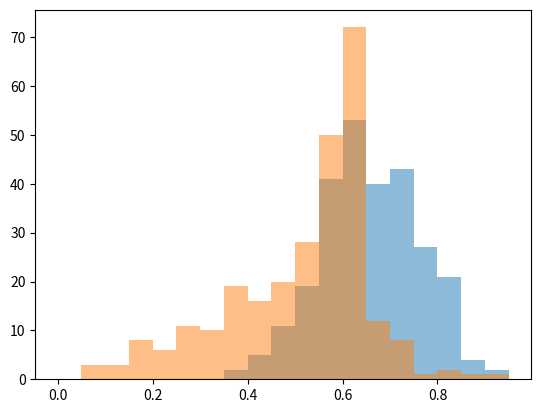

Write the Python code that produced this figure.
import numpy as np
import matplotlib.pyplot as plt

def get_histogram_from_list(minr, maxr,
                            step, values,
                            titleX,titleY):
    ''''
    This functions calculates a histogram based on parameters
    minr: Minimum range on input values
    maxr: Maximum range on input values
    step: 
    values: list of values
    titleX: label on X
    titleY: label on Y
    '''
    
    bins = np.arange(minr,maxr,step)
    plt.hist(values, bins=bins, alpha=0.5)
    return plt

    
if __name__ == "__main__":

    values = [(0.6280654, 0.6304654),
              (0.5912304, 0.623062),
              (0.55430675, 0.6434285),
              (0.7164628, 0.40270284),
              (0.6254937, 0.5952188),
              (0.69703627, 0.5628108),
              (0.64819705, 0.64694446),
              (0.63903266, 0.60184366),
              (0.6722511, 0.45506173),
              (0.6097389, 0.5612578),
              (0.6545758, 0.57756275),
              (0.7191829, 0.58544743),
              (0.57019377, 0.5577672),
              (0.8077484, 0.3338284),
              (0.75230354, 0.33824682),
              (0.75268996, 0.5652405),
              (0.670551, 0.6535405),
              (0.62722206, 0.529315),
              (0.7019664, 0.21332304),
              (0.62334186, 0.5202009),
              (0.51972765, 0.61879814),
              (0.57904166, 0.6251471),
              (0.75529206, 0.64685),
              (0.62651646, 0.41909763),
              (0.84593666, 0.8463529),
              (0.7032881, 0.38104317),
              (0.8056912, 0.41751784),
              (0.7107243, 0.53407377),
              (0.80001396, 0.6438534),
              (0.7643414, 0.4435823),
              (0.7376211, 0.65850013),
              (0.8224624, 0.47257122),
              (0.82205, 0.4722794),
              (0.71511286, 0.30357513),
              (0.7270797, 0.6905975),
              (0.7348782, 0.58712566),
              (0.6765584, 0.5628584),
              (0.78635925, 0.48533097),
              (0.8222491, 0.51074696),
              (0.7714647, 0.72533154),
              (0.7642352, 0.40141904),
              (0.787576, 0.69155955),
              (0.74783504, 0.545025),
              (0.74941206, 0.5945546),
              (0.84078646, 0.6784202),
              (0.7067358, 0.48310712),
              (0.6721791, 0.2979102),
              (0.7276481, 0.62571996),
              (0.799218, 0.7030027),
              (0.8149361, 0.48337507),
              (0.6896428, 0.5377093),
              (0.81052685, 0.57728004),
              (0.76234233, 0.59115374),
              (0.68486345, 0.46832556),
              (0.8447441, 0.63436323),
              (0.65730715, 0.5362182),
              (0.6457297, 0.61272603),
              (0.64451426, 0.61862427),
              (0.71900934, 0.5472316),
              (0.65236944, 0.49976242),
              (0.804447, 0.8553787),
              (0.7106842, 0.29537868),
              (0.70095336, 0.40183762),
              (0.77172625, 0.43456584),
              (0.86668116, 0.48762676),
              (0.694358, 0.6579834),
              (0.76840514, 0.61844546),
              (0.6803214, 0.51949316),
              (0.7490199, 0.5165078),
              (0.7457074, 0.55665535),
              (0.8418126, 0.7058975),
              (0.6901048, 0.29004064),
              (0.6767966, 0.6598175),
              (0.59067106, 0.5954936),
              (0.5979637, 0.634279),
              (0.64919376, 0.46088436),
              (0.74951047, 0.19840918),
              (0.64727455, 0.5803759),
              (0.73008484, 0.38005233),
              (0.6725398, 0.6178681),
              (0.7254737, 0.556486),
              (0.69653046, 0.60547984),
              (0.73249066, 0.62314504),
              (0.6633429, 0.63663113),
              (0.700317, 0.38372594),
              (0.6810101, 0.60036546),
              (0.7228446, 0.59881675),
              (0.60441047, 0.59944576),
              (0.7933489, 0.25559223),
              (0.6384246, 0.508218),
              (0.55047196, 0.6405613),
              (0.60843974, 0.60147434),
              (0.66587216, 0.5519928),
              (0.6540697, 0.6100618),
              (0.73489434, 0.6151897),
              (0.74512845, 0.6262909),
              (0.62786037, 0.59493786),
              (0.8062524, 0.16570236),
              (0.6538829, 0.59622765),
              (0.8828217, 0.51605314),
              (0.6827068, 0.618799),
              (0.66442686, 0.59934366),
              (0.63316566, 0.6114667),
              (0.54689544, 0.63034487),
              (0.6108621, 0.61026627),
              (0.646853, 0.5892041),
              (0.62905186, 0.51870143),
              (0.6218201, 0.62688),
              (0.6182374, 0.62070876),
              (0.7709653, 0.21495822),
              (0.65198, 0.62800133),
              (0.6354846, 0.59302235),
              (0.6904567, 0.6108318),
              (0.6502926, 0.6989098),
              (0.77097243, 0.31058392),
              (0.7841703, 0.7924371),
              (0.6597428, 0.5733013),
              (0.65267235, 0.59598374),
              (0.64609915, 0.5686024),
              (0.768027, 0.18283437),
              (0.7477247, 0.17097488),
              (0.6577895, 0.7098341),
              (0.78584254, 0.9457394),
              (0.60186493, 0.5969294),
              (0.60467666, 0.6166153),
              (0.58133924, 0.6126582),
              (0.55174685, 0.61277235),
              (0.67718947, 0.59957486),
              (0.5026526, 0.63581026),
              (0.51387745, 0.64087415),
              (0.4947248, 0.6339791),
              (0.72091264, 0.36088324),
              (0.59558827, 0.5283414),
              (0.5459394, 0.31256765),
              (0.62513274, 0.6498974),
              (0.73046637, 0.4815178),
              (0.527377, 0.6127615),
              (0.7693792, 0.33597404),
              (0.6430121, 0.55724084),
              (0.6819895, 0.37404817),
              (0.6253343, 0.60547096),
              (0.5557266, 0.630327),
              (0.5485524, 0.6203671),
              (0.5020489, 0.6164298),
              (0.5317856, 0.6251368),
              (0.5651682, 0.63267523),
              (0.39230675, 0.6276243),
              (0.4499917, 0.62820214),
              (0.7407599, 0.8492619),
              (0.68630445, 0.3464202),
              (0.59823745, 0.5395061),
              (0.7126335, 0.5692429),
              (0.90243095, 0.57827264),
              (0.56593543, 0.21821307),
              (0.5253578, 0.6087092),
              (0.7070779, 0.44878787),
              (0.6327134, 0.54617834),
              (0.89431274, 0.10975019),
              (0.4837409, 0.62324923),
              (0.51733273, 0.6464746),
              (0.5536234, 0.61765426),
              (0.47793838, 0.6221639),
              (0.6272164, 0.55030847),
              (0.37963897, 0.6290833),
              (0.5885442, 0.59582436),
              (0.6058278, 0.5165453),
              (0.71853834, 0.25373504),
              (0.5676351, 0.557394),
              (0.5629513, 0.57160985),
              (0.6797377, 0.4042303),
              (0.6324655, 0.65021884),
              (0.74069977, 0.5281752),
              (0.78696924, 0.36572164),
              (0.6936776, 0.10496641),
              (0.71720374, 0.43121126),
              (0.41938138, 0.6202197),
              (0.51615614, 0.63337666),
              (0.5410733, 0.64689595),
              (0.4997155, 0.6230223),
              (0.44238743, 0.63666505),
              (0.5144431, 0.62507725),
              (0.49551684, 0.4652699),
              (0.57281727, 0.3996236),
              (0.6572947, 0.3328662),
              (0.6009241, 0.23778932),
              (0.5339304, 0.5556125),
              (0.59169394, 0.59541017),
              (0.61863387, 0.15770078),
              (0.61571354, 0.27927685),
              (0.64443856, 0.27026927),
              (0.84811467, 0.39401466),
              (0.80371624, 0.6132279),
              (0.8242205, 0.36683306),
              (0.7110546, 0.4695158),
              (0.58123547, 0.53099865),
              (0.6026022, 0.5121053),
              (0.64874566, 0.5351494),
              (0.54231703, 0.6303067),
              (0.6091283, 0.6011708),
              (0.6006576, 0.487564),
              (0.5791473, 0.45155278),
              (0.5437368, 0.57085323),
              (0.55253273, 0.54813284),
              (0.6034202, 0.3756111),
              (0.4994955, 0.47355938),
              (0.49203363, 0.63097876),
              (0.5718637, 0.5490706),
              (0.753581, 0.37742448),
              (0.59378344, 0.53939486),
              (0.59457463, 0.50567734),
              (0.6779156, 0.3722884),
              (0.66549355, 0.56990504),
              (0.6369949, 0.16729718),
              (0.7912428, 0.49989036),
              (0.7096952, 0.32943565),
              (0.61602515, 0.65471697),
              (0.5180302, 0.4951217),
              (0.6092084, 0.41436094),
              (0.787085, 0.6419977),
              (0.6478328, 0.2905529),
              (0.5660904, 0.17520183),
              (0.55633456, 0.50834227),
              (0.56212175, 0.6310281),
              (0.5509647, 0.38373098),
              (0.47102675, 0.58761716),
              (0.58389944, 0.26985675),
              (0.83989996, 0.21541922),
              (0.7109135, 0.35859236),
              (0.8029174, 0.63576823),
              (0.7189495, 0.62141687),
              (0.7925768, 0.3845794),
              (0.74091023, 0.40461525),
              (0.7045084, 0.6696356),
              (0.57702124, 0.37609488),
              (0.599259, 0.41479936),
              (0.9771537, 0.70659715),
              (0.496349, 0.2571231),
              (0.41162947, 0.55663836),
              (0.657384, 0.23533404),
              (0.5920116, 0.18903992),
              (0.71225405, 0.5855975),
              (0.53285444, 0.42839885),
              (0.58990955, 0.39498925),
              (0.6304394, 0.69313276),
              (0.6924855, 0.4496983),
              (0.65531737, 0.6066121),
              (0.7354967, 0.5733359),
              (0.77390176, 0.6010676),
              (0.9242302, 0.39550295),
              (0.5920428, 0.6429802),
              (0.9711438, 0.7058052),
              (0.86635864, 0.32858184),
              (0.9662943, 0.71233654),
              (0.84840167, 0.06800087),
              (0.6302704, 0.4731165),
              (0.62858886, 0.54404414),
              (0.6179264, 0.35089794),
              (0.5542298, 0.47999358),
              (0.47963026, 0.5920055),
              (0.46624717, 0.5976117),
              (0.79081523, 0.1407741),
              (0.8318556, 0.7356346),
              (0.793289, 0.0713751),
              (0.44006038, 0.59016657),
              (0.551043, 0.07214836),
              (0.6016203, 0.5551657),
              (0.5561896, 0.55571795),
              (0.6109416, 0.25913578),
              (0.61922693, 0.55280465),
              (0.5671603, 0.41004694),
              (0.5765459, 0.5056506)]

    llosses = [x[0] for x in values]
    ddiscri = [x[1] for x in values]

    histo = get_histogram_from_list(0,1,0.05,llosses,"Losses","count")
    histo.show()

    histo = get_histogram_from_list(0,1,0.05,ddiscri,"Discriminator Out","count")
    histo.show()

    
